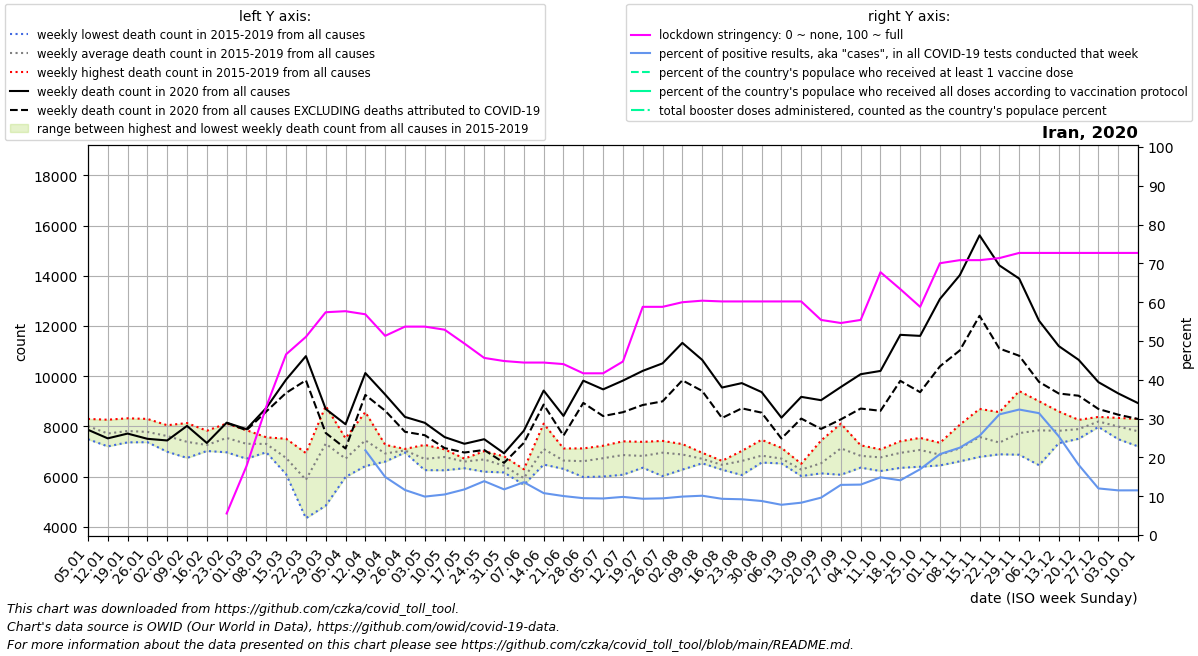

The file beside this chart, header and first rows:
date, location, time_unit, time, deaths_2010_all_ages, deaths_2011_all_ages, deaths_2012_all_ages, deaths_2013_all_ages, deaths_2014_all_ages, deaths_2015_all_ages, deaths_2016_all_ages, deaths_2017_all_ages, deaths_2018_all_ages, deaths_2019_all_ages, deaths_2020_all_ages, deaths_2021_all_ages, deaths_2022_all_ages, new_deaths, new_cases_smoothed, new_tests_smoothed, stringency_index, people_vaccinated, people_fully_vaccinated, total_boosters
2020-01-05, Iran, weekly, 1, , , , , , 7918, 8301, 7495, 8204, 8155, 7869, 8929, 8077, , , , , , , 
2020-01-12, Iran, weekly, 2, , , , , , 7479, 7581, 7207, 8065, 8269, 7527, 8628, , , , , , , , 
2020-01-19, Iran, weekly, 3, , , , , , 7367, 7510, 7607, 8326, 8285, 7717, 8651, , , , , , , , 
2020-01-26, Iran, weekly, 4, , , , , , 7375, 7484, 7665, 8301, 8093, 7509, 8934, , , , , , , , 
2020-02-02, Iran, weekly, 5, , , , , , 7915, 6994, 7167, 7971, 8049, 7443, 8426, , , , , , , , 
2020-02-09, Iran, weekly, 6, , , , , , 7543, 6749, 6907, 8137, 7604, 8023, 7881, , , , , , , , 
2020-02-16, Iran, weekly, 7, , , , , , 7082, 7831, 7024, 7346, 7033, 7344, 8528, , , , , , , , 
2020-02-23, Iran, weekly, 8, , , , , , 8119, 7394, 6972, 7520, 7714, 8151, 8304, , 8.0, , , 5.556, , , 
2020-03-01, Iran, weekly, 9, , , , , , 7587, 6717, 6939, 7853, 7457, 7895, 8672, , 46.0, 49.04, , 17.72, , , 
2020-03-08, Iran, weekly, 10, , , , , , 7386, 6972, 7569, 7285, 7318, 8737, 8497, , 140.0, 508.3, , 33.07, , , 
2020-03-15, Iran, weekly, 11, , , , , , 7512, 6102, 6436, 6607, 7087, 9866, 8648, , 530.0, 916.3, , 46.56, , , 
2020-03-22, Iran, weekly, 12, , , , , , 6943, 4348, 4998, 6258, 6838, 10800, 5861, , 961.0, 1153, , 51.06, , , 
2020-03-29, Iran, weekly, 13, , , , , , 4849, 8276, 8816, 7962, 6674, 8697, 9755, , 955.0, 1664, , 57.41, , , 
2020-04-05, Iran, weekly, 14, , , , , , 7176, 7531, 6595, 6297, 5990, 8088, 10664, , 963.0, 2877, , 57.67, , , 
2020-04-12, Iran, weekly, 15, , , , , , 8077, 6425, 6960, 7205, 8574, 10126, 10998, , 871.0, 2296, 10514, 56.88, , , 
2020-04-19, Iran, weekly, 16, , , , , , 7192, 6633, 7270, 6600, 6931, 9272, 12153, , 644.0, 1660, 11085, 51.33, , , 
2020-04-26, Iran, weekly, 17, , , , , , 6962, 7107, 7068, 7047, 7045, 8381, 12373, , 592.0, 1310, 11290, 53.7, , , 
2020-05-03, Iran, weekly, 18, , , , , , 6644, 6262, 6896, 6475, 7267, 8146, 10916, , 493.0, 1072, 10827, 53.7, , , 
2020-05-10, Iran, weekly, 19, , , , , , 6257, 6803, 6688, 7089, 7090, 7578, 10800, , 437.0, 1225, 11726, 52.91, , , 
2020-05-17, Iran, weekly, 20, , , , , , 6338, 6640, 6704, 6720, 6618, 7311, 11004, , 348.0, 1645, 13996, 49.34, , , 
2020-05-24, Iran, weekly, 21, , , , , , 6201, 6478, 7019, 6879, 6860, 7494, 10225, , 429.0, 2076, 14953, 45.63, , , 
2020-05-31, Iran, weekly, 22, , , , , , 6269, 6629, 6811, 6169, 6296, 6934, 9352, , 380.0, 2153, 18302, 44.84, , , 
2020-06-07, Iran, weekly, 23, , , , , , 5743, 6296, 6190, 5679, 5796, 7831, 9142, , 484.0, 2767, 20324, 44.44, , , 
2020-06-14, Iran, weekly, 24, , , , , , 6892, 6485, 6800, 7237, 8113, 9429, 9257, , 556.0, 2396, 22190, 44.44, , , 
2020-06-21, Iran, weekly, 25, , , , , , 6733, 6312, 6458, 6592, 7125, 8421, 8626, , 786.0, 2450, 24395, 44.04, , , 
2020-06-28, Iran, weekly, 26, , , , , , 6827, 5986, 6046, 7108, 7127, 9823, 8930, , 885.0, 2507, 26405, 41.67, , , 
2020-07-05, Iran, weekly, 27, , , , , , 6254, 6008, 7195, 6992, 7234, 9477, 8708, , 1063, 2531, 26873, 41.67, , , 
2020-07-12, Iran, weekly, 28, , , , , , 6079, 7410, 6620, 7053, 7153, 9826, 9589, , 1258, 2511, 25552, 44.71, , , 
2020-07-19, Iran, weekly, 29, , , , , , 6457, 6730, 6358, 7388, 7202, 10214, 9209, , 1359, 2358, 25216, 58.8, , , 
2020-07-26, Iran, weekly, 30, , , , , , 6026, 6871, 7121, 7339, 7426, 10512, 11564, , 1512, 2423, 25646, 58.8, , , 
2020-08-02, Iran, weekly, 31, , , , , , 7007, 6284, 6540, 7289, 7300, 11327, 13008, , 1490, 2525, 25488, 59.99, , , 
2020-08-09, Iran, weekly, 32, , , , , , 6612, 6534, 6540, 6953, 6927, 10652, 12663, , 1237, 2606, 25725, 60.39, , , 
2020-08-16, Iran, weekly, 33, , , , , , 6279, 6632, 6525, 6526, 6404, 9550, 14426, , 1212, 2342, 25092, 60.19, , , 
2020-08-23, Iran, weekly, 34, , , , , , 7028, 6634, 6627, 6067, 6780, 9726, 18498, , 1004, 2315, 25125, 60.19, , , 
2020-08-30, Iran, weekly, 35, , , , , , 6563, 6682, 6682, 6796, 7469, 9370, 16214, , 819.0, 2176, 24815, 60.19, , , 
2020-09-06, Iran, weekly, 36, , , , , , 6529, 6548, 6644, 7149, 6742, 8351, 15295, , 831.0, 1888, 24215, 60.19, , , 
2020-09-13, Iran, weekly, 37, , , , , , 6517, 6026, 6406, 6294, 6173, 9179, 13196, , 864.0, 2100, 25205, 60.19, , , 
2020-09-20, Iran, weekly, 38, , , , , , 6134, 6406, 6531, 6165, 7442, 9046, 11972, , 1144, 2536, 26331, 55.42, , , 
2020-09-27, Iran, weekly, 39, , , , , , 6078, 7168, 6874, 8112, 7408, 9572, 10955, , 1288, 3272, 25320, 54.63, , , 
2020-10-04, Iran, weekly, 40, , , , , , 7083, 6428, 6362, 7032, 7249, 10081, 9808, , 1368, 3533, 27191, 55.42, , , 
2020-10-11, Iran, weekly, 41, , , , , , 6748, 6227, 6883, 6894, 7090, 10211, 11204, , 1587, 3876, 26070, 67.72, , , 
2020-10-18, Iran, weekly, 42, , , , , , 6353, 7412, 6889, 7000, 7096, 11648, 10237, , 1831, 4218, 29912, 63.36, , , 
2020-10-25, Iran, weekly, 43, , , , , , 6398, 7546, 7417, 6918, 7051, 11607, 9756, , 2241, 4813, 28390, 58.8, , , 
2020-11-01, Iran, weekly, 44, , , , , , 6696, 7350, 6936, 6450, 6959, 13076, 9706, , 2682, 6564, 31493, 70.04, , , 
2020-11-08, Iran, weekly, 45, , , , , , 7071, 7186, 6612, 6699, 8068, 14019, 9219, , 2993, 8299, 36876, 70.83, , , 
2020-11-15, Iran, weekly, 46, , , , , , 6789, 7143, 7285, 7992, 8699, 15608, 8932, , 3202, 10218, 39959, 70.83, , , 
2020-11-22, Iran, weekly, 47, , , , , , 6973, 6892, 7142, 7213, 8571, 14412, 9013, , 3309, 12589, 40492, 71.36, , , 
2020-11-29, Iran, weekly, 48, , , , , , 6876, 7498, 7430, 7463, 9409, 13887, 9068, , 3072, 13314, 41177, 72.69, , , 
2020-12-06, Iran, weekly, 49, , , , , , 6459, 9006, 7378, 7575, 8816, 12211, 8492, , 2436, 13478, 42921, 72.69, , , 
2020-12-13, Iran, weekly, 50, , , , , , 7338, 7881, 7940, 7382, 8597, 11198, 8263, , 1886, 11295, 44433, 72.69, , , 
2020-12-20, Iran, weekly, 51, , , , , , 7888, 7931, 7880, 7510, 8264, 10654, 8392, , 1429, 8042, 44464, 72.69, , , 
2020-12-27, Iran, weekly, 52, , , , , , 8381, 8026, 8319, 8288, 7982, 9764, 8194, , 1068, 6431, 53560, 72.69, , , 
2021-01-03, Iran, weekly, 53, , , , , 7918, 8341, 7495, 8204, 8155, 7869, 9316, 8077, , 847.0, 6020, 52321, 72.69, , , 
2021-01-10, Iran, weekly, 1, , , , , 7479, 8301, 7207, 8065, 8269, 7527, 8929, , , 631.0, 6154, 53448, 72.69, , , 
